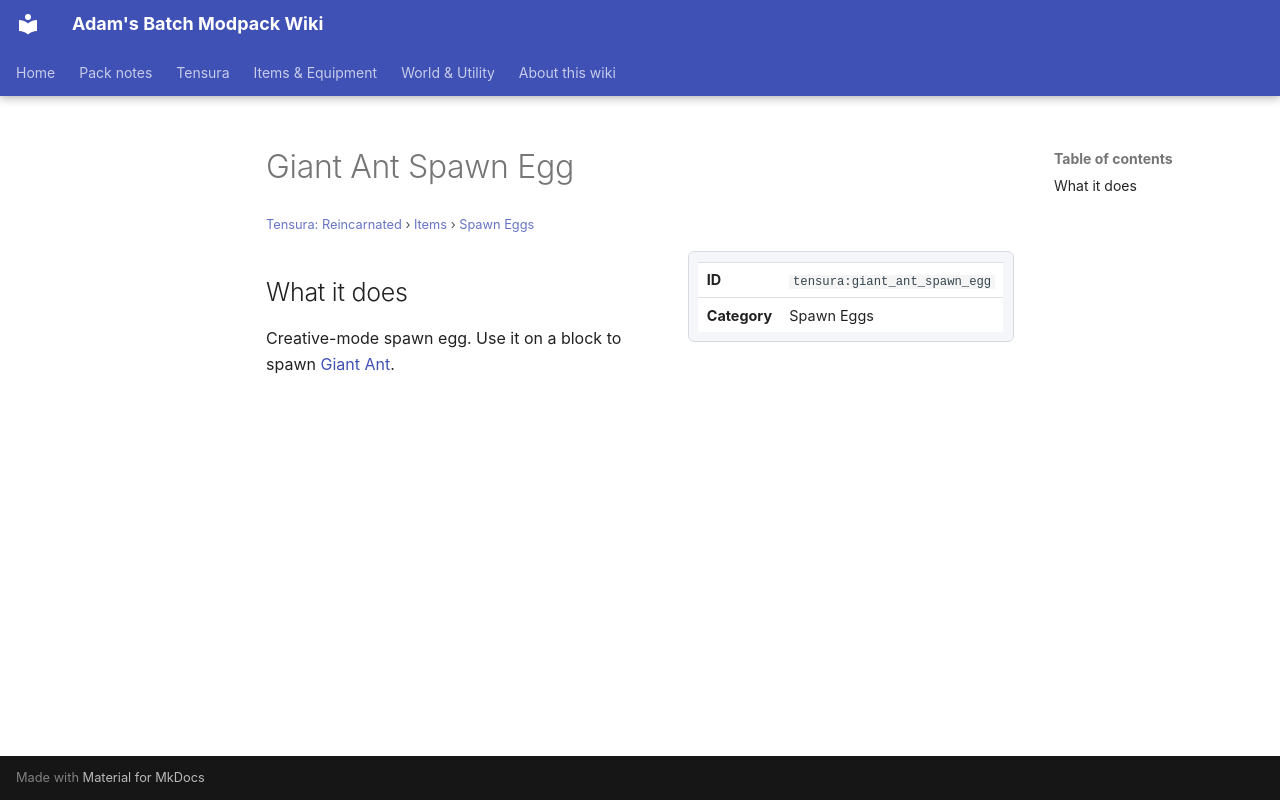

repository: Proteus-Nell/Adams-Batch-MC-Modpack-Wiki · page: tensura-reincarnated/items/spawn-eggs/giant-ant-spawn-egg/index.html · generator: mkdocs

# Giant Ant Spawn Egg

<small>[Tensura: Reincarnated](../../index.md) &rsaquo; [Items](../index.md) &rsaquo; [Spawn Eggs](index.md)</small>

<div class="infobox" markdown>

| | |
|---|---|
| **ID** | `tensura:giant_ant_spawn_egg` |
| **Category** | Spawn Eggs |

</div>

## What it does

Creative-mode spawn egg. Use it on a block to spawn [Giant Ant](../../mobs/giant-ant.md).
